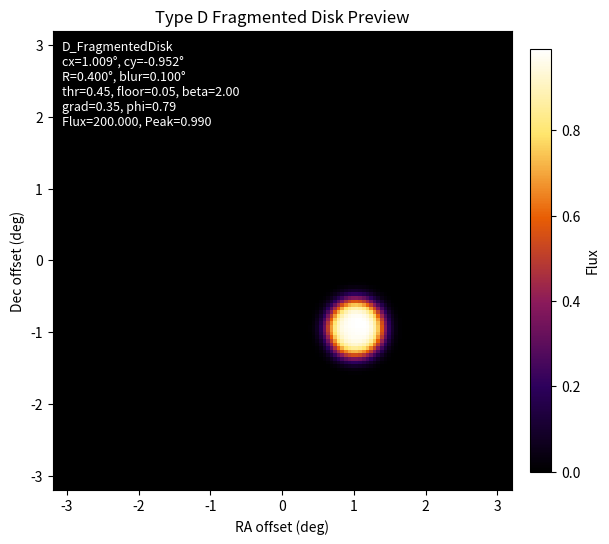

Here is the Python script that generated this plot:
import argparse

import matplotlib.pyplot as plt
import numpy as np
from matplotlib.colors import LinearSegmentedColormap


SIM_RES = 128
FOV_DEG = 6.4
PIXEL_SCALE_DEG = FOV_DEG / SIM_RES
INFERNO = LinearSegmentedColormap.from_list(
    "fragmented_disk_inferno",
    ["#000000", "#2D005C", "#8B1A5B", "#E85D04", "#FFE66D", "#FFFFFF"],
)
DATASET_OUTPUT = "Type_D_FragmentedDisk_1000_128_GT.npy"


def get_log_uniform_intensity(vmin, vmax, rng):
    return 10 ** rng.uniform(np.log10(vmin), np.log10(vmax))


def make_coordinate_grid(size=SIM_RES, fov=FOV_DEG):
    pixel_size = fov / size
    axis = np.linspace(-fov / 2, fov / 2, size, endpoint=False) + pixel_size / 2
    return np.meshgrid(axis.astype(np.float32), axis.astype(np.float32))


def get_gaussian_center(center_mu=0.0, center_sigma=0.4, max_offset=2.4, rng=None):
    if rng is None:
        rng = np.random.default_rng()

    while True:
        cx = rng.normal(center_mu, center_sigma)
        cy = rng.normal(center_mu, center_sigma)
        if abs(cx) < max_offset and abs(cy) < max_offset:
            return cx, cy


def make_base_disk(x, y, cx, cy, radius):
    disk = ((x - cx) ** 2 + (y - cy) ** 2 <= radius * radius).astype(np.float32)
    return disk


def make_gaussian_kernel(sigma_pixels):
    if sigma_pixels <= 0:
        return np.array([1.0], dtype=np.float32)

    radius = max(1, int(np.ceil(4 * sigma_pixels)))
    coords = np.arange(-radius, radius + 1, dtype=np.float32)
    kernel = np.exp(-0.5 * (coords / sigma_pixels) ** 2)
    kernel = kernel / kernel.sum(dtype=np.float64)
    return kernel.astype(np.float32, copy=False)


def apply_gaussian_blur(image, sigma_deg, pixel_scale_deg=PIXEL_SCALE_DEG):
    sigma_pixels = sigma_deg / pixel_scale_deg
    kernel = make_gaussian_kernel(sigma_pixels)
    radius = len(kernel) // 2
    if radius == 0:
        return image.astype(np.float32, copy=True)

    padded = np.pad(image.astype(np.float32, copy=False), ((0, 0), (radius, radius)), mode="constant")
    tmp = np.empty_like(image, dtype=np.float32)
    for i in range(image.shape[0]):
        tmp[i] = np.convolve(padded[i], kernel, mode="valid")

    padded = np.pad(tmp, ((radius, radius), (0, 0)), mode="constant")
    blurred = np.empty_like(image, dtype=np.float32)
    for j in range(image.shape[1]):
        blurred[:, j] = np.convolve(padded[:, j], kernel, mode="valid")

    return blurred.astype(np.float32, copy=False)


def make_fractal_noise(size=SIM_RES, beta=2.0, rng=None):
    if rng is None:
        rng = np.random.default_rng()

    freq = np.fft.fftfreq(size)
    fx, fy = np.meshgrid(freq, freq)
    f = np.sqrt(fx * fx + fy * fy)
    f[0, 0] = 1.0

    amplitude = f ** (-beta)
    amplitude[0, 0] = 0.0
    phase = rng.uniform(0, 2 * np.pi, (size, size))
    spectrum = amplitude * np.exp(1j * phase)

    noise = np.real(np.fft.ifft2(spectrum))
    noise = noise - noise.min()
    max_value = noise.max()
    if max_value > 0:
        noise = noise / max_value
    return noise.astype(np.float32, copy=False)


def apply_fractal_cavities(image, threshold=0.45, cavity_floor=0.05, beta=2.0, power=1.0, rng=None):
    noise = make_fractal_noise(size=image.shape[0], beta=beta, rng=rng)
    dense = np.clip((noise - threshold) / max(1.0 - threshold, 1e-6), 0.0, 1.0)
    if power != 1.0:
        dense = dense ** power
    modulation = cavity_floor + (1.0 - cavity_floor) * dense
    return image * modulation, noise


def apply_asymmetric_gradient(x, y, image, cx, cy, phi=np.pi / 4, strength=0.35, floor=0.25):
    dx = x - cx
    dy = y - cy
    s = dx * np.cos(phi) + dy * np.sin(phi)
    norm = np.max(np.abs(s))
    if norm > 0:
        s = s / norm
    gradient = np.clip(1.0 + strength * s, floor, None)
    return image * gradient


def normalize_intensity(image, intensity):
    total = image.sum(dtype=np.float64)
    if total > 0:
        image = image / total * intensity
    return image.astype(np.float32, copy=False)


def simulate_fragmented_disk(
    center_mu=0.0,
    center_sigma=0.4,
    max_offset=2.4,
    intensity=200.0,
    radius=0.6,
    blur_sigma=0.10,
    cavity_threshold=0.45,
    cavity_floor=0.05,
    cavity_beta=2.0,
    cavity_power=1.0,
    gradient_phi=np.pi / 4,
    gradient_strength=0.35,
    gradient_floor=0.25,
    size=SIM_RES,
    fov=FOV_DEG,
    seed=None,
):
    rng = np.random.default_rng(seed)
    x, y = make_coordinate_grid(size=size, fov=fov)
    cx, cy = get_gaussian_center(
        center_mu=center_mu,
        center_sigma=center_sigma,
        max_offset=max_offset,
        rng=rng,
    )

    image = make_base_disk(x=x, y=y, cx=cx, cy=cy, radius=radius)
    image = apply_gaussian_blur(image=image, sigma_deg=blur_sigma, pixel_scale_deg=fov / size)
    image, noise = apply_fractal_cavities(
        image=image,
        threshold=cavity_threshold,
        cavity_floor=cavity_floor,
        beta=cavity_beta,
        power=cavity_power,
        rng=rng,
    )
    image = apply_asymmetric_gradient(
        x=x,
        y=y,
        image=image,
        cx=cx,
        cy=cy,
        phi=gradient_phi,
        strength=gradient_strength,
        floor=gradient_floor,
    )
    image = normalize_intensity(image, intensity)

    params = {
        "type": "D_FragmentedDisk",
        "cx": cx,
        "cy": cy,
        "radius": radius,
        "blur_sigma": blur_sigma,
        "cavity_threshold": cavity_threshold,
        "cavity_floor": cavity_floor,
        "cavity_beta": cavity_beta,
        "cavity_power": cavity_power,
        "gradient_phi": gradient_phi,
        "gradient_strength": gradient_strength,
        "intensity": intensity,
        "noise_mean": float(noise.mean()),
    }
    return image, params


def simulate_random_type_d(
    center_mu=0.0,
    center_sigma=0.4,
    max_offset=2.4,
    intensity_range=(20, 800),
    radius_range=(0.4, 0.8),
    blur_sigma_range=(0.05, 0.15),
    cavity_threshold_range=(0.35, 0.60),
    cavity_floor_range=(0.0, 0.12),
    cavity_beta_range=(1.6, 2.6),
    cavity_power_range=(0.8, 1.6),
    gradient_strength_range=(0.15, 0.55),
    gradient_floor=0.25,
    size=SIM_RES,
    fov=FOV_DEG,
    seed=None,
):
    rng = np.random.default_rng(seed)
    return simulate_fragmented_disk(
        center_mu=center_mu,
        center_sigma=center_sigma,
        max_offset=max_offset,
        intensity=get_log_uniform_intensity(*intensity_range, rng=rng),
        radius=rng.uniform(*radius_range),
        blur_sigma=rng.uniform(*blur_sigma_range),
        cavity_threshold=rng.uniform(*cavity_threshold_range),
        cavity_floor=rng.uniform(*cavity_floor_range),
        cavity_beta=rng.uniform(*cavity_beta_range),
        cavity_power=rng.uniform(*cavity_power_range),
        gradient_phi=rng.uniform(0, 2 * np.pi),
        gradient_strength=rng.uniform(*gradient_strength_range),
        gradient_floor=gradient_floor,
        size=size,
        fov=fov,
        seed=rng.integers(0, np.iinfo(np.int32).max),
    )


def generate_type_d_disk_dataset(
    count=1000,
    center_mu=0.0,
    center_sigma=0.4,
    max_offset=2.4,
    intensity_range=(20, 800),
    radius_range=(0.4, 0.8),
    blur_sigma_range=(0.05, 0.15),
    cavity_threshold_range=(0.35, 0.60),
    cavity_floor_range=(0.0, 0.12),
    cavity_beta_range=(1.6, 2.6),
    cavity_power_range=(0.8, 1.6),
    gradient_strength_range=(0.15, 0.55),
    gradient_floor=0.25,
    size=SIM_RES,
    fov=FOV_DEG,
    output=DATASET_OUTPUT,
    seed=None,
):
    rng = np.random.default_rng(seed)
    x, y = make_coordinate_grid(size=size, fov=fov)
    dataset = np.empty((count, size, size), dtype=np.float32)

    for i in range(count):
        cx, cy = get_gaussian_center(
            center_mu=center_mu,
            center_sigma=center_sigma,
            max_offset=max_offset,
            rng=rng,
        )
        image = make_base_disk(
            x=x,
            y=y,
            cx=cx,
            cy=cy,
            radius=rng.uniform(*radius_range),
        )
        image = apply_gaussian_blur(
            image=image,
            sigma_deg=rng.uniform(*blur_sigma_range),
            pixel_scale_deg=fov / size,
        )
        image, _ = apply_fractal_cavities(
            image=image,
            threshold=rng.uniform(*cavity_threshold_range),
            cavity_floor=rng.uniform(*cavity_floor_range),
            beta=rng.uniform(*cavity_beta_range),
            power=rng.uniform(*cavity_power_range),
            rng=rng,
        )
        image = apply_asymmetric_gradient(
            x=x,
            y=y,
            image=image,
            cx=cx,
            cy=cy,
            phi=rng.uniform(0, 2 * np.pi),
            strength=rng.uniform(*gradient_strength_range),
            floor=gradient_floor,
        )
        dataset[i] = normalize_intensity(image, get_log_uniform_intensity(*intensity_range, rng=rng))

    np.save(output, dataset)
    return dataset


def show_type_d_source(
    random=False,
    center_mu=0.0,
    center_sigma=0.4,
    max_offset=2.4,
    intensity=200.0,
    intensity_min=20.0,
    intensity_max=800.0,
    radius=0.6,
    radius_min=0.4,
    radius_max=0.8,
    blur_sigma=0.10,
    blur_sigma_min=0.05,
    blur_sigma_max=0.15,
    cavity_threshold=0.45,
    cavity_threshold_min=0.35,
    cavity_threshold_max=0.60,
    cavity_floor=0.05,
    cavity_floor_min=0.0,
    cavity_floor_max=0.12,
    cavity_beta=2.0,
    cavity_beta_min=1.6,
    cavity_beta_max=2.6,
    cavity_power=1.0,
    cavity_power_min=0.8,
    cavity_power_max=1.6,
    gradient_phi=np.pi / 4,
    gradient_strength=0.35,
    gradient_strength_min=0.15,
    gradient_strength_max=0.55,
    gradient_floor=0.25,
    size=SIM_RES,
    fov=FOV_DEG,
    seed=None,
    save=None,
):
    if random:
        image, params = simulate_random_type_d(
            center_mu=center_mu,
            center_sigma=center_sigma,
            max_offset=max_offset,
            intensity_range=(intensity_min, intensity_max),
            radius_range=(radius_min, radius_max),
            blur_sigma_range=(blur_sigma_min, blur_sigma_max),
            cavity_threshold_range=(cavity_threshold_min, cavity_threshold_max),
            cavity_floor_range=(cavity_floor_min, cavity_floor_max),
            cavity_beta_range=(cavity_beta_min, cavity_beta_max),
            cavity_power_range=(cavity_power_min, cavity_power_max),
            gradient_strength_range=(gradient_strength_min, gradient_strength_max),
            gradient_floor=gradient_floor,
            size=size,
            fov=fov,
            seed=seed,
        )
    else:
        image, params = simulate_fragmented_disk(
            center_mu=center_mu,
            center_sigma=center_sigma,
            max_offset=max_offset,
            intensity=intensity,
            radius=radius,
            blur_sigma=blur_sigma,
            cavity_threshold=cavity_threshold,
            cavity_floor=cavity_floor,
            cavity_beta=cavity_beta,
            cavity_power=cavity_power,
            gradient_phi=gradient_phi,
            gradient_strength=gradient_strength,
            gradient_floor=gradient_floor,
            size=size,
            fov=fov,
            seed=seed,
        )

    total_flux = float(image.sum())
    peak_flux = float(image.max())

    fig, ax = plt.subplots(figsize=(6, 6), constrained_layout=True)
    image_plot = ax.imshow(
        image,
        origin="lower",
        cmap=INFERNO,
        extent=[-fov / 2, fov / 2, -fov / 2, fov / 2],
    )
    ax.set_title("Type D Fragmented Disk Preview")
    ax.set_xlabel("RA offset (deg)")
    ax.set_ylabel("Dec offset (deg)")

    ax.text(
        0.02,
        0.98,
        f"{params['type']}\n"
        f"cx={params['cx']:.3f}°, cy={params['cy']:.3f}°\n"
        f"R={params['radius']:.3f}°, blur={params['blur_sigma']:.3f}°\n"
        f"thr={params['cavity_threshold']:.2f}, floor={params['cavity_floor']:.2f}, beta={params['cavity_beta']:.2f}\n"
        f"grad={params['gradient_strength']:.2f}, phi={params['gradient_phi']:.2f}\n"
        f"Flux={total_flux:.3f}, Peak={peak_flux:.3f}",
        transform=ax.transAxes,
        va="top",
        ha="left",
        color="white",
        fontsize=9,
        bbox={"facecolor": "black", "alpha": 0.45, "edgecolor": "none", "pad": 4},
    )
    fig.colorbar(image_plot, ax=ax, fraction=0.046, pad=0.04, label="Flux")

    if save:
        fig.savefig(save, dpi=200)
        plt.close(fig)
    else:
        plt.show()

    return image, params


def parse_args():
    parser = argparse.ArgumentParser(description="Preview Type-D fragmented disk source generation.")
    parser.add_argument("--random", action="store_true", help="Randomly sample Type-D physical parameters")
    parser.add_argument("--center-mu", type=float, default=0.0, help="Gaussian center distribution mean in degrees")
    parser.add_argument("--center-sigma", type=float, default=0.8, help="Gaussian center distribution sigma in degrees")
    parser.add_argument("--max-offset", type=float, default=2.4, help="Maximum absolute center offset in degrees")
    parser.add_argument("--intensity", type=float, default=200.0, help="Total source intensity for non-random preview")
    parser.add_argument("--intensity-min", type=float, default=20.0, help="Random preview minimum total intensity")
    parser.add_argument("--intensity-max", type=float, default=800.0, help="Random preview maximum total intensity")
    parser.add_argument("--radius", type=float, default=0.4, help="Disk radius in degrees")
    parser.add_argument("--radius-min", type=float, default=0.2, help="Random preview minimum disk radius in degrees")
    parser.add_argument("--radius-max", type=float, default=0.8, help="Random preview maximum disk radius in degrees")
    parser.add_argument("--blur-sigma", type=float, default=0.10, help="Edge-softening Gaussian blur sigma in degrees")
    parser.add_argument("--blur-sigma-min", type=float, default=0.05, help="Random preview minimum blur sigma in degrees")
    parser.add_argument("--blur-sigma-max", type=float, default=0.15, help="Random preview maximum blur sigma in degrees")
    parser.add_argument("--cavity-threshold", type=float, default=0.45, help="Noise threshold below which cavities are carved")
    parser.add_argument("--cavity-threshold-min", type=float, default=0.35, help="Random preview minimum cavity threshold")
    parser.add_argument("--cavity-threshold-max", type=float, default=0.60, help="Random preview maximum cavity threshold")
    parser.add_argument("--cavity-floor", type=float, default=0.05, help="Residual flux fraction inside cavities")
    parser.add_argument("--cavity-floor-min", type=float, default=0.0, help="Random preview minimum cavity floor")
    parser.add_argument("--cavity-floor-max", type=float, default=0.12, help="Random preview maximum cavity floor")
    parser.add_argument("--cavity-beta", type=float, default=2.0, help="Fractal noise spectral index for cavities")
    parser.add_argument("--cavity-beta-min", type=float, default=1.6, help="Random preview minimum cavity beta")
    parser.add_argument("--cavity-beta-max", type=float, default=2.6, help="Random preview maximum cavity beta")
    parser.add_argument("--cavity-power", type=float, default=1.0, help="Dense clump contrast power after thresholding")
    parser.add_argument("--cavity-power-min", type=float, default=0.8, help="Random preview minimum cavity power")
    parser.add_argument("--cavity-power-max", type=float, default=1.6, help="Random preview maximum cavity power")
    parser.add_argument("--gradient-phi", type=float, default=np.pi / 4, help="Bright-side gradient direction angle in radians")
    parser.add_argument("--gradient-strength", type=float, default=0.35, help="Large-scale linear gradient strength")
    parser.add_argument("--gradient-strength-min", type=float, default=0.15, help="Random preview minimum gradient strength")
    parser.add_argument("--gradient-strength-max", type=float, default=0.55, help="Random preview maximum gradient strength")
    parser.add_argument("--gradient-floor", type=float, default=0.25, help="Minimum multiplicative gradient value")
    parser.add_argument("--size", type=int, default=SIM_RES, help="Image width and height in pixels")
    parser.add_argument("--fov", type=float, default=FOV_DEG, help="Field of view in degrees")
    parser.add_argument("--seed", type=int, default=None, help="Random seed for reproducible preview")
    parser.add_argument("--save", default=None, help="Optional path to save the plotted image")
    parser.add_argument("--generate-dataset", action="store_true", help="Generate the Type-D fragmented disk dataset")
    parser.add_argument("--dataset-count", type=int, default=1000, help="Number of images in the dataset")
    parser.add_argument("--dataset-output", default=DATASET_OUTPUT, help="Output .npy path for the dataset")
    return parser.parse_args()


if __name__ == "__main__":
    args = parse_args()
    if args.generate_dataset:
        data = generate_type_d_disk_dataset(
            count=args.dataset_count,
            center_mu=args.center_mu,
            center_sigma=args.center_sigma,
            max_offset=args.max_offset,
            intensity_range=(args.intensity_min, args.intensity_max),
            radius_range=(args.radius_min, args.radius_max),
            blur_sigma_range=(args.blur_sigma_min, args.blur_sigma_max),
            cavity_threshold_range=(args.cavity_threshold_min, args.cavity_threshold_max),
            cavity_floor_range=(args.cavity_floor_min, args.cavity_floor_max),
            cavity_beta_range=(args.cavity_beta_min, args.cavity_beta_max),
            cavity_power_range=(args.cavity_power_min, args.cavity_power_max),
            gradient_strength_range=(args.gradient_strength_min, args.gradient_strength_max),
            gradient_floor=args.gradient_floor,
            size=args.size,
            fov=args.fov,
            output=args.dataset_output,
            seed=args.seed,
        )
        flux = data.sum(axis=(1, 2))
        print(
            f"Saved {args.dataset_output}: shape={data.shape}, dtype={data.dtype}, "
            f"min={data.min():.6e}, max={data.max():.6e}"
        )
        print(
            f"Flux sum: min={flux.min():.6f}, max={flux.max():.6f}, mean={flux.mean():.6f}"
        )
    else:
        show_type_d_source(
            random=args.random,
            center_mu=args.center_mu,
            center_sigma=args.center_sigma,
            max_offset=args.max_offset,
            intensity=args.intensity,
            intensity_min=args.intensity_min,
            intensity_max=args.intensity_max,
            radius=args.radius,
            radius_min=args.radius_min,
            radius_max=args.radius_max,
            blur_sigma=args.blur_sigma,
            blur_sigma_min=args.blur_sigma_min,
            blur_sigma_max=args.blur_sigma_max,
            cavity_threshold=args.cavity_threshold,
            cavity_threshold_min=args.cavity_threshold_min,
            cavity_threshold_max=args.cavity_threshold_max,
            cavity_floor=args.cavity_floor,
            cavity_floor_min=args.cavity_floor_min,
            cavity_floor_max=args.cavity_floor_max,
            cavity_beta=args.cavity_beta,
            cavity_beta_min=args.cavity_beta_min,
            cavity_beta_max=args.cavity_beta_max,
            cavity_power=args.cavity_power,
            cavity_power_min=args.cavity_power_min,
            cavity_power_max=args.cavity_power_max,
            gradient_phi=args.gradient_phi,
            gradient_strength=args.gradient_strength,
            gradient_strength_min=args.gradient_strength_min,
            gradient_strength_max=args.gradient_strength_max,
            gradient_floor=args.gradient_floor,
            size=args.size,
            fov=args.fov,
            seed=args.seed,
            save=args.save,
        )
